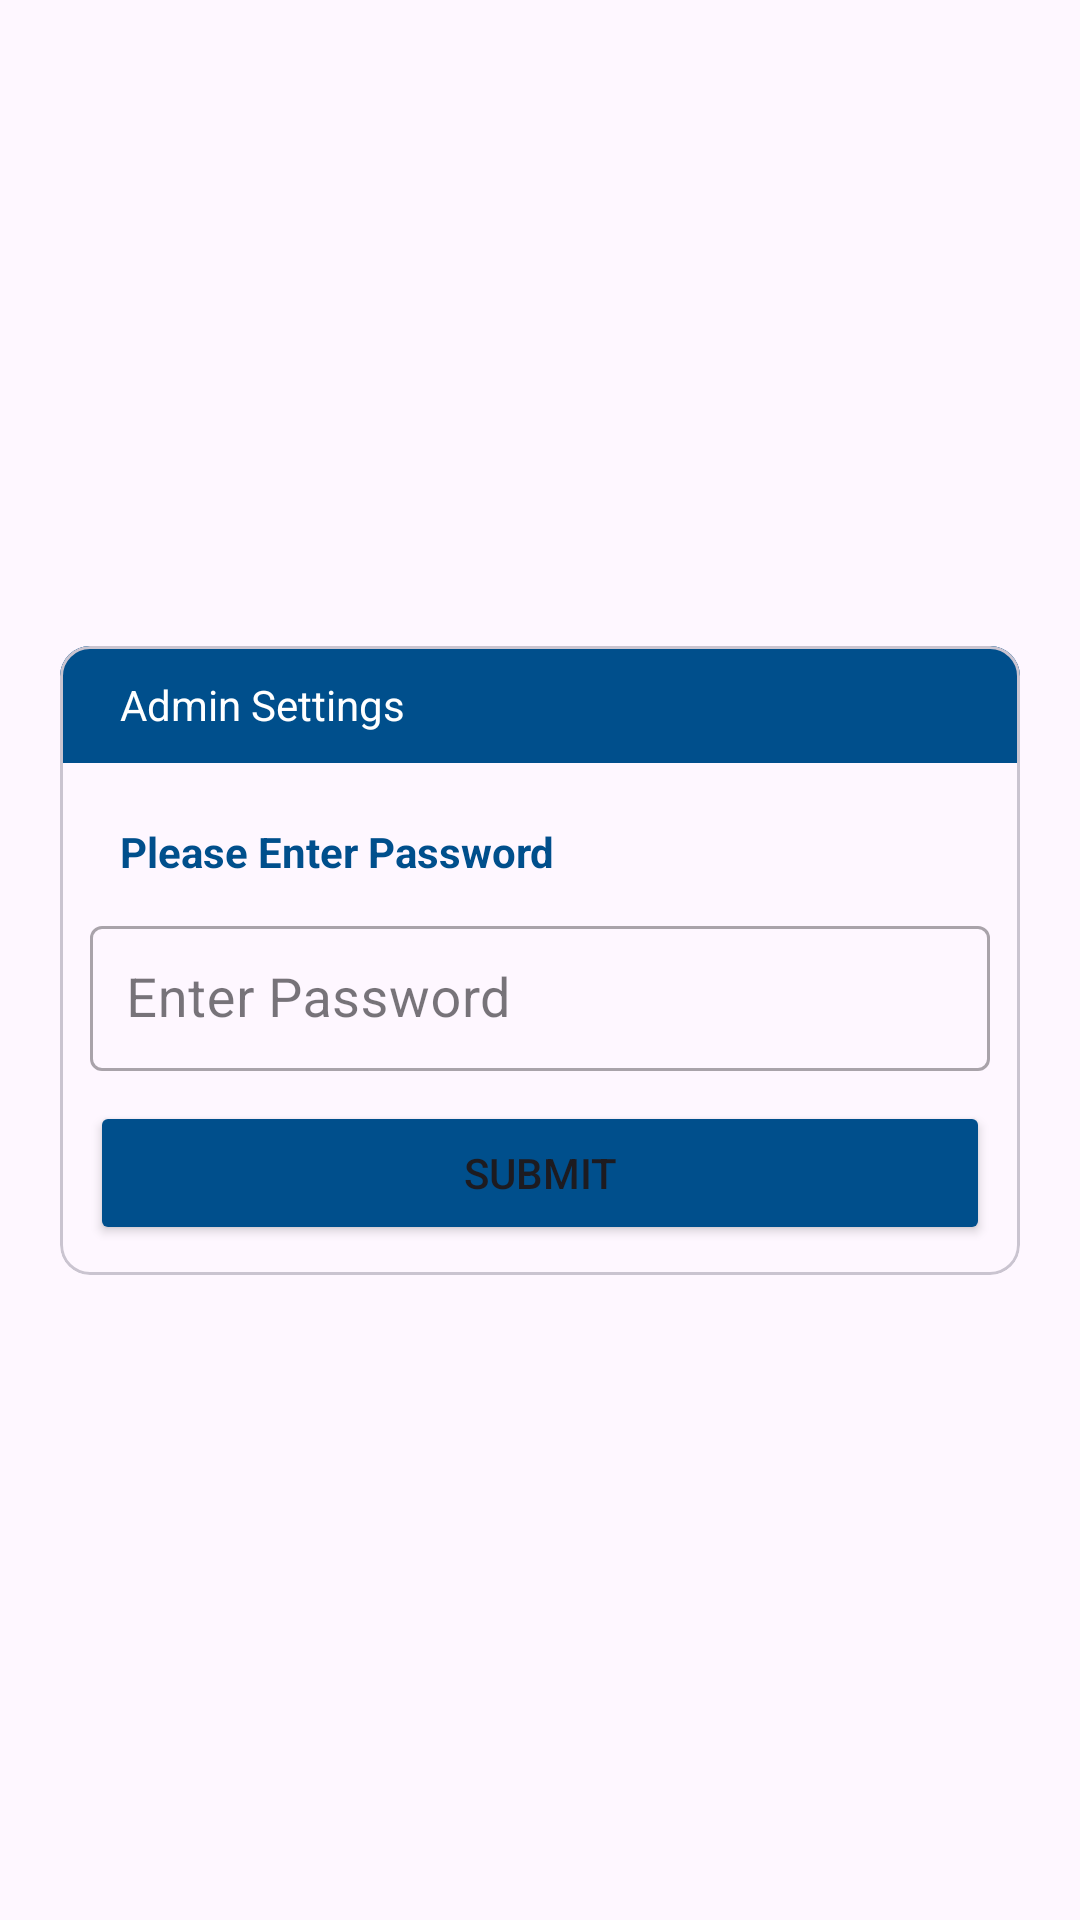

This screen was rendered from an Android layout file. Write that file and the resources it references.
<!-- AndroidManifest.xml: application theme Theme.DemoRFIDApp -->
<!-- res/layout/security_dialogue.xml -->
<?xml version="1.0" encoding="utf-8"?>
<layout xmlns:android="http://schemas.android.com/apk/res/android"
    xmlns:app="http://schemas.android.com/apk/res-auto">

    <androidx.constraintlayout.widget.ConstraintLayout
        android:layout_width="match_parent"
        android:layout_height="wrap_content">


        <com.google.android.material.card.MaterialCardView
            android:id="@+id/cl_middle"
            android:layout_width="match_parent"
            android:layout_height="wrap_content"
            android:layout_margin="20dp"
            app:cardCornerRadius="10dp"
            app:layout_constraintBottom_toBottomOf="parent"
            app:layout_constraintStart_toStartOf="parent"
            app:layout_constraintEnd_toEndOf="parent"
            app:layout_constraintTop_toTopOf="parent">

            <androidx.constraintlayout.widget.ConstraintLayout
                android:layout_width="match_parent"
                android:layout_height="wrap_content">

                <androidx.constraintlayout.widget.ConstraintLayout
                    android:id="@+id/cl_1"
                    android:layout_width="match_parent"
                    android:layout_height="wrap_content"
                    android:background="@color/blue"
                    app:layout_constraintEnd_toEndOf="parent"
                    app:layout_constraintStart_toStartOf="parent"
                    app:layout_constraintTop_toTopOf="parent">

                    <TextView
                        android:id="@+id/tv_dialogue_title"
                        android:layout_width="0dp"
                        android:layout_height="wrap_content"
                        android:layout_marginStart="10dp"
                        android:gravity="start"
                        android:padding="10dp"
                        android:text="Admin Settings"
                        android:textColor="@color/white"
                        android:textSize="14sp"
                        app:layout_constraintBottom_toBottomOf="parent"
                        app:layout_constraintStart_toStartOf="parent"
                        app:layout_constraintTop_toTopOf="parent">

                    </TextView>

                    <ImageButton
                        android:id="@+id/close_dialogue_top_button"
                        android:layout_width="0dp"
                        android:layout_height="match_parent"
                        android:layout_alignParentEnd="true"
                        android:layout_centerVertical="true"
                        android:layout_marginEnd="10dp"
                        android:background="@android:color/transparent"
                        android:padding="10dp"
                        android:src="@drawable/ic_white_close"
                        app:layout_constraintBottom_toBottomOf="parent"
                        app:layout_constraintEnd_toEndOf="parent"
                        app:layout_constraintTop_toTopOf="parent" />

                </androidx.constraintlayout.widget.ConstraintLayout>

                <androidx.constraintlayout.widget.ConstraintLayout
                    android:id="@+id/cl_2"
                    android:layout_width="match_parent"
                    android:layout_height="wrap_content"
                    app:layout_constraintEnd_toEndOf="parent"
                    app:layout_constraintStart_toStartOf="parent"
                    app:layout_constraintTop_toBottomOf="@+id/cl_1">

                    <TextView
                        android:id="@+id/tvScanId"
                        android:layout_width="wrap_content"
                        android:layout_height="wrap_content"
                        android:padding="10dp"
                        android:layout_marginTop="10dp"
                        android:layout_marginStart="10dp"
                        android:layout_marginEnd="10dp"
                        android:text="Please Enter Password"
                        android:textAlignment="center"
                        android:textColor="@color/blue"
                        android:textSize="14sp"
                        android:textStyle="bold"
                        app:layout_constraintBottom_toTopOf="@+id/tlPassword"
                        app:layout_constraintStart_toStartOf="parent"
                        app:layout_constraintTop_toTopOf="parent" />

                    <com.google.android.material.textfield.TextInputLayout
                        android:id="@+id/tlPassword"
                        style="@style/Widget.MaterialComponents.TextInputLayout.OutlinedBox"
                        android:layout_width="match_parent"
                        android:layout_height="wrap_content"
                        android:layout_marginStart="10dp"
                        android:layout_marginEnd="10dp"
                        android:layout_marginBottom="10dp"
                        android:hint="Enter Password"
                        app:layout_constraintTop_toBottomOf="@+id/tvScanId"
                        app:layout_constraintBottom_toTopOf="@+id/btnSubmit"
                        app:layout_constraintStart_toStartOf="parent"
                        app:layout_constraintEnd_toEndOf="parent"

                        >

                        <com.google.android.material.textfield.TextInputEditText
                            android:id="@+id/edScanRfid"
                            android:layout_width="match_parent"
                            android:layout_height="wrap_content"
                            android:imeOptions="actionNext"
                            android:inputType="text"
                            android:paddingStart="12dp"
                            android:paddingTop="12dp"
                            android:paddingEnd="4dp"
                            android:paddingBottom="12dp"
                            android:textColor="@color/black"
                            android:textSize="18sp" />
                    </com.google.android.material.textfield.TextInputLayout>

                    <Button
                        android:id="@+id/btnSubmit"
                        android:layout_width="0dp"
                        android:layout_height="wrap_content"
                        android:layout_marginTop="20dp"
                        android:layout_marginStart="10dp"
                        android:layout_marginEnd="10dp"
                        android:layout_marginBottom="10dp"
                        android:backgroundTint="@color/blue"
                        android:text="Submit"

                        app:layout_constraintBottom_toBottomOf="parent"
                        app:layout_constraintStart_toStartOf="parent"
                        app:layout_constraintEnd_toEndOf="parent"
                        />

                </androidx.constraintlayout.widget.ConstraintLayout>


            </androidx.constraintlayout.widget.ConstraintLayout>
        </com.google.android.material.card.MaterialCardView>

    </androidx.constraintlayout.widget.ConstraintLayout>


</layout>
<!-- resources referenced by this layout -->
<resources>
  <color name="black">#FF000000</color>
  <color name="blue">#004f8c</color>
  <color name="white">#FFFFFFFF</color>
  <style name="Theme.DemoRFIDApp" parent="Base.Theme.DemoRFIDApp" />
  <style name="Base.Theme.DemoRFIDApp" parent="Theme.Material3.DayNight.NoActionBar">
          
          
  
          <item name="colorPrimary">@color/blue</item>
          <item name="colorPrimaryVariant">@color/blue</item>
      </style>
</resources>
